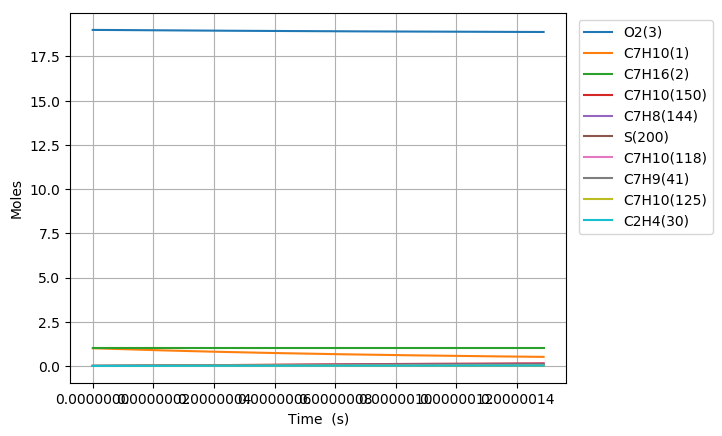

The file beside this chart, header and first rows:
Time (s), Volume (m^3), H(4), O(5), OH(6), H2(7), H2O(8), Ar(9), He(10), HO2(11), H2O2(12), N2, Ne, C7H10(1), C7H16(2), O2(3), C7H10(57), C7H10(54), C7H11(67), C7H9(41), C7H10(125), S(151), S(153), S(152)
0.0, 0.3403, 0.0, 0.0, 0.0, 0.0, 0.0, 0.0, 0.0, 0.0, 0.0, 154.0, 0.0, 1.0, 1.0, 19.0, 0.0, 0.0, 0.0, 0.0, 0.0, 0.0, 0.0, 0.0
1.429892195946727e-21, 0.3403, 6.3576413124786713e-23, 3.2239395359381469e-37, 7.7781655680387634e-38, 1.8105301992899917e-58, 3.6424016694513369e-51, 0.0, 0.0, 7.3135771575493086e-23, 2.5961615277984146e-40, 154.0, 0.0, 1, 1.0, 19.0, 4.8394007936896747e-17, 8.7808901237864193e-17, 3.2399654954273911e-16, 3.2399668625322708e-16, 8.8852676389529242e-26, 2.5976802945267796e-27, 2.5976533106815722e-27, 1.6971575785727345e-27
4.003698148650836e-21, 0.3403, 1.7801395674981857e-22, 1.1547156344853996e-36, 4.6980120031043575e-37, 2.7360732511034353e-57, 4.3242593347052771e-50, 0.0, 0.0, 2.047801615759258e-22, 1.5680815704054011e-39, 154.0, 0.0, 1, 1.0, 19.0, 1.3550322222331046e-16, 2.4586492280087304e-16, 9.0719033871124819e-16, 9.0719072149511814e-16, 5.3667016418126067e-25, 1.5689988978573401e-26, 1.568966223707434e-26, 1.0250831763842206e-26
9.151310054059054e-21, 0.3403, 4.0688904400154567e-22, 3.8274092540559253e-36, 2.2618905471990915e-36, 2.9433427803718786e-56, 4.2455834892055706e-49, 0.0, 0.0, 4.6806894623497247e-22, 7.5496378370154217e-39, 154.0, 0.0, 1, 1.0, 19.0, 3.0972165079613635e-16, 5.6197696326630428e-16, 2.0735779170145824e-15, 2.0735787919232333e-15, 2.5838358112350725e-24, 7.5540542959313546e-26, 7.553730193396464e-26, 4.9353342223838574e-26
1.944653386487549e-20, 0.3403, 8.6463921851165342e-22, 1.3204997525118245e-35, 9.8782702715478964e-36, 2.7054391655615922e-55, 3.7551705291837247e-48, 0.0, 0.0, 9.9464653418578947e-22, 3.2971252582643194e-38, 154.0, 0.0, 1, 1.0, 19.0, 6.5815850794178183e-16, 1.194201033554822e-15, 4.4063530734865133e-15, 4.4063549325568025e-15, 1.1284289713688374e-23, 3.2990539734780748e-25, 3.2987658932330474e-25, 2.1553901081448719e-25
4.003698148650836e-20, 0.3403, 1.7801395675584817e-21, 4.8088978201102695e-35, 4.1239833842989528e-35, 2.3145602631579675e-54, 3.1564471008428614e-47, 0.0, 0.0, 2.0478017846183197e-21, 1.3764849481930677e-37, 154.0, 0.0, 1, 1.0, 19.0, 1.3550322222330475e-15, 2.4586491315624771e-15, 9.0719033858914254e-15, 9.071907212933384e-15, 4.7109687331691901e-23, 1.3772900916442584e-24, 1.3770473740851211e-24, 8.9983293318102874e-25
8.12178767297741e-20, 0.3403, 3.6111402657585945e-21, 1.8237215613790895e-34, 1.684781774805138e-34, 1.9137233464317031e-53, 2.5878460398478911e-46, 0.0, 0.0, 4.1541125836069644e-21, 5.6233906144048303e-37, 154.0, 0.0, 1, 1.0, 19.0, 2.7487796508154792e-15, 4.987545157300281e-15, 1.8403004008545457e-14, 1.8403011770124985e-14, 1.9245843685780087e-22, 5.6266794208062974e-24, 5.6246874162478758e-24, 3.6761110746762151e-24
1.6357966721630558e-19, 0.3403, 7.2731416625846326e-21, 7.0899937874605544e-34, 6.810157307634481e-34, 1.5562083059104712e-52, 2.0957048184324148e-45, 0.0, 0.0, 8.3667353740785881e-21, 2.2730647726039692e-36, 154.0, 0.0, 1, 1.0, 19.0, 5.5362745079799397e-15, 1.0045336527665951e-14, 3.7065205245230342e-14, 3.706522087026732e-14, 7.7794771337214519e-22, 2.2743937829337465e-23, 2.2727801789895005e-23, 1.4859428192886669e-23
3.283032481893685e-19, 0.3403, 1.459714445793998e-20, 2.7944972940619609e-33, 2.7383343015954947e-33, 1.2551388003236491e-51, 1.6868055605966181e-44, 0.0, 0.0, 1.6791985724999176e-20, 9.1398965012533966e-36, 154.0, 0.0, 1, 1.0, 19.0, 1.1111264222307253e-14, 2.0160916543958278e-14, 7.4389607684107397e-14, 7.4389639013631297e-14, 3.1280930586631755e-21, 9.145237355067651e-23, 9.1322544211989088e-23, 5.974910295560308e-23
6.577504101354944e-19, 0.3403, 2.9245150055463731e-20, 1.1094467030384035e-32, 1.0981945302202314e-32, 1.0081964231009731e-50, 1.3535552315321354e-43, 0.0, 0.0, 3.3642505506749679e-20, 3.6655097140945929e-35, 154.0, 0.0, 1, 1.0, 19.0, 2.2261243650955446e-14, 4.0392065678792752e-14, 1.4903841242389068e-13, 1.4903847507301822e-13, 1.2545048377606661e-20, 3.6676491983811251e-22, 3.65724347013993e-22, 2.3962059207020613e-22
1.3166447340277461e-18, 0.3403, 5.8541161277763526e-20, 4.421030232812376e-32, 4.3985062754226084e-32, 8.0819531510137458e-50, 1.0844913187634312e-42, 0.0, 0.0, 6.7343621389887692e-20, 1.4681177480674329e-34, 154.0, 0.0, 1, 1.0, 19.0, 4.4561202508226112e-14, 8.0854320357507921e-14, 2.9833602135157395e-13, 2.983361462851487e-13, 5.0245597203457667e-20, 1.4689727056142434e-21, 1.460656880917966e-21, 9.5973194853850536e-22
2.63443338181225e-18, 0.3403, 1.1713318383137216e-19, 1.7650555784266157e-31, 1.7605487958206859e-31, 6.4721347677738549e-49, 8.6825247302891417e-42, 0.0, 0.0, 1.3474615843470947e-19, 5.8763125693879935e-34, 154.0, 0.0, 1, 1.0, 19.0, 8.9161120222664582e-14, 1.6177865535149894e-13, 5.9693123699940717e-13, 5.969314851043857e-13, 2.0111308500351304e-19, 5.879719000565314e-21, 5.8134895814927625e-21, 3.8414267336541352e-21
5.270010677381258e-18, 0.3403, 2.3431722937462577e-19, 7.0535042149737885e-31, 7.044488419012228e-31, 5.1803590090913212e-48, 6.9486585944455044e-41, 0.0, 0.0, 2.6955245363851809e-19, 2.3513028984450405e-33, 154.0, 0.0, 1, 1.0, 19.0, 1.7836095565113e-13, 3.2362662788872899e-13, 1.1941216594649414e-12, 1.1941221484917921e-12, 8.0471232037461958e-19, 2.3526534089057805e-20, 2.3002008457686014e-20, 1.5370693068858769e-20
1.0541165268519273e-17, 0.3403, 4.6868532220527782e-19, 2.8200576629046347e-30, 2.8182540890013723e-30, 4.1453815650614714e-47, 5.559982641703031e-40, 0.0, 0.0, 5.3916992850265362e-19, 9.406842250776873e-33, 154.0, 0.0, 1, 1.0, 19.0, 3.5676062650641479e-13, 6.4731978318422503e-13, 2.388502469075482e-12, 2.3885034195627461e-12, 3.2193574237111669e-18, 9.4121451103976993e-20, 9.0010140218776139e-20, 6.1492640645153546e-20
2.10834744507953e-17, 0.3403, 9.3742151484316116e-19, 1.1277543030872337e-29, 1.1273933936499192e-29, 3.3167968441095103e-46, 4.4484084916796911e-39, 0.0, 0.0, 1.0784244160558876e-18, 3.7631228115982447e-32, 154.0, 0.0, 1, 1.0, 19.0, 7.1355996821039998e-13, 1.2946949348517104e-12, 4.777263947014479e-12, 4.7772657485246485e-12, 1.287835091027941e-17, 3.7651640728353597e-19, 3.4491608793498785e-19, 2.4598945867779037e-19
4.216809281534736e-17, 0.3403, 1.8748939280252398e-18, 4.5104803937513496e-29, 4.5097571568068965e-29, 2.6537201986566554e-45, 3.5588957976819021e-38, 0.0, 0.0, 2.1570115424537032e-18, 1.5053741156202317e-31, 154.0, 0.0, 1, 1.0, 19.0, 1.4271586515920335e-12, 2.5894006040313853e-12, 9.5547863377643353e-12, 9.5547896202150591e-12, 5.151448502209826e-17, 1.5061266072154561e-18, 1.271805972960849e-18, 9.8398889841769204e-19
8.433732954445148e-17, 0.3403, 3.7498388660146116e-18, 1.8040853947432768e-28, 1.803939630170932e-28, 2.1232269723745636e-44, 2.8471843159061084e-37, 0.0, 0.0, 4.3144984003511779e-18, 6.0221289002234238e-31, 154.0, 0.0, 1, 1.0, 19.0, 2.8543560182499514e-12, 5.1786334180785748e-12, 1.9109828858753092e-11, 1.9109834621991835e-11, 2.0605401432060221e-16, 6.0246265547841955e-18, 4.3906152230941257e-18, 3.9359639582072597e-18
1.265065662735556e-16, 0.3403, 5.6247839156291657e-18, 3.8336154177534738e-28, 3.8333947534409846e-28, 6.3036966366781264e-44, 8.1412174776480375e-37, 0.0, 0.0, 6.4722978632903728e-18, 1.279785191144815e-30, 154.0, 0.0, 1, 1.0, 19.0, 4.2815533848025204e-12, 7.7676877201217765e-12, 2.866486911923248e-11, 2.8664877188008261e-11, 4.378554775814068e-16, 1.2802404450820024e-17, 8.4686572298427349e-18, 8.3638682141510431e-18
2.1084503973176384e-16, 0.3403, 9.3746744613587941e-18, 1.0598650377590407e-27, 1.0598270250866756e-27, 2.9533071612722727e-43, 3.7414275859780514e-36, 0.0, 0.0, 1.078914720888803e-17, 3.5387848053879557e-30, 154.0, 0.0, 1, 1.0, 19.0, 7.1359481174862631e-12, 1.2945082374644022e-11, 4.7774940598166563e-11, 4.7774954071265963e-11, 1.2104635289276437e-15, 3.5395059265583324e-17, 1.8967781405394624e-17, 2.3123018127502149e-17
2.866813476299236e-16, 0.3403, 1.2746538721065784e-17, 1.886343629143454e-27, 1.8862902272117016e-27, 6.8103809292922137e-43, 8.4151820352156774e-36, 0.0, 0.0, 1.4671822933299051e-17, 6.298994196807745e-30, 154.0, 0.0, 1, 1.0, 19.0, 9.7025911797335282e-12, 1.7599968063683928e-11, 6.49585175632099e-11, 6.4958537220812882e-11, 2.1542942767068423e-15, 6.2996430134091245e-17, 2.9612436644809107e-17, 4.1153683299980131e-17
3.625176555280833e-16, 0.3403, 1.6118403362021183e-17, 2.9438751447949496e-27, 2.9438049152125793e-27, 1.3109775605731259e-42, 1.5900341146405649e-35, 0.0, 0.0, 1.8555566339758329e-17, 9.831407135907648e-30, 154.0, 0.0, 1, 1.0, 19.0, 1.2269234241620983e-11, 2.2254244300260499e-11, 8.2142086807655482e-11, 8.2142114553745365e-11, 3.361902669214773e-15, 9.8314192937339998e-17, 4.1031648598631259e-17, 6.4224362426872239e-17
4.3835396342624304e-16, 0.3403, 1.9490268362916833e-17, 4.2195462968815148e-27, 4.2194576180465161e-27, 2.2286646512765239e-42, 2.6570779877862763e-35, 0.0, 0.0, 2.2440317755035454e-17, 1.4093057094602533e-29, 154.0, 0.0, 1, 1.0, 19.0, 1.4835877303168737e-11, 2.6907945216699636e-11, 9.9325648763017921e-11, 9.9325686646961582e-11, 4.8185158651167151e-15, 1.4091706808622511e-16, 5.2930586851982595e-17, 9.2053101971564249e-17
5.900265792225625e-16, 0.3403, 2.6233999185380313e-17, 7.2682531359124998e-27, 7.2681231084933164e-27, 4.9268683613001386e-42, 5.6707370107136921e-35, 0.0, 0.0, 3.0212118869327855e-17, 2.4279594097854116e-29, 154.0, 0.0, 1, 1.0, 19.0, 1.9969163425489711e-11, 3.6214035507555568e-11, 1.3369275605448261e-10, 1.3369281934502408e-10, 8.2993918873544625e-15, 2.4273302514637925e-16, 7.7364709256022634e-17, 1.5855830568105356e-16
7.416991950188819e-16, 0.3403, 3.2977731338438084e-17, 1.1123361799836873e-26, 1.1123182241109156e-26, 9.2302977064991803e-42, 1.0309767669414785e-34, 0.0, 0.0, 3.7987646298908323e-17, 3.7163536150309693e-29, 154.0, 0.0, 1, 1.0, 19.0, 2.5102449546554912e-11, 4.5517999595493646e-11, 1.6805983640038703e-10, 1.6805993377738131e-10, 1.2700511622672654e-14, 3.7147986368217645e-16, 1.0247047268883204e-16, 2.426504406408869e-16
8.933718108152014e-16, 0.3403, 3.9721464912270079e-17, 1.5839528064839703e-26, 1.5839288469763061e-26, 1.5622143961086836e-41, 1.7052225213735507e-34, 0.0, 0.0, 4.5767152591929237e-17, 5.2929027619748227e-29, 154.0, 0.0, 1, 1.0, 19.0, 3.0235735666279221e-11, 5.4819693861848322e-11, 2.0242688797456516e-10, 2.0242702912762722e-10, 1.8084034789108203e-14, 5.2898275485371311e-16, 1.2787369350384266e-16, 3.4551961313536855e-16
1.1967170424078403e-15, 0.3403, 5.3208936402273679e-17, 2.7903543785345106e-26, 2.7903141033940333e-26, 3.7159440262650546e-41, 3.9326242914212602e-34, 0.0, 0.0, 6.1338325855646851e-17, 9.3275474524372803e-29, 154.0, 0.0, 1, 1.0, 19.0, 4.0502307901629643e-11, 7.3416148193033546e-11, 2.7116090318764761e-10, 2.7116116229434592e-10, 3.185227884518106e-14, 9.3187590743534517e-16, 1.7881377201898718e-16, 6.0863481618855357e-16
1.5000622740004793e-15, 0.3403, 6.6696413664120161e-17, 4.3465611438407776e-26, 4.3464978187444018e-26, 7.2590560061711309e-41, 7.5537674006564652e-34, 0.0, 0.0, 7.6925663107166004e-17, 1.4534759386898241e-28, 154.0, 0.0, 1, 1.0, 19.0, 5.0768880131532758e-11, 9.2003388533523427e-11, 3.3989480151735394e-10, 3.3989521909487761e-10, 4.9608438135171284e-14, 1.4515887625783927e-15, 2.2983494407584006e-16, 9.4800417138425906e-16
2.106752737185757e-15, 0.3403, 9.3671385514952571e-17, 8.5091063030571602e-26, 8.5089690789987678e-26, 2.0314202549078917e-40, 2.077422504347786e-33, 0.0, 0.0, 1.0814886209567792e-16, 2.8475726362632419e-28, 154.0, 0.0, 1, 1.0, 19, 7.1302024574986059e-11, 1.2915023222896581e-10, 4.7736224729384429e-10, 4.7736310383174932e-10, 9.7082344180524074e-14, 2.8417062465244249e-15, 3.3182210701689256e-16, 1.8555693680760404e-15
3.3201336635563127e-15, 0.3403, 1.4762139852753177e-16, 2.1034945433053476e-25, 2.1034507394015062e-25, 8.1890047164283164e-40, 8.2655328973599316e-33, 0.0, 0.0, 1.7078936465375524e-16, 7.0505964439136098e-28, 154.0, 0.0, 1, 1.0, 19, 1.1236831339647848e-10, 2.033335188045562e-10, 7.5229573528239574e-10, 7.5229795821152032e-10, 2.3981282800674451e-13, 7.0247410233052771e-15, 5.3575550701721e-16, 4.5854631011331297e-15
4.5335145899268684e-15, 0.3403, 2.0157150395694589e-16, 3.91620263352794e-25, 3.9161036139611896e-25, 2.0614680225064344e-39, 2.0702743398024766e-32, 0.0, 0.0, 2.3368867976328897e-16, 1.3145613813225274e-27, 154.0, 0.0, 1, 1.0, 19, 1.5343460213074974e-10, 2.7736979983422611e-10, 1.0272273518252999e-09, 1.0272315931569568e-09, 4.4616890845181255e-13, 1.3078201929395873e-14, 7.3967113916249452e-16, 8.5343135129979276e-15
5.746895516297424e-15, 0.3403, 2.5552170180391998e-16, 6.2890539062731993e-25, 6.2888690275703291e-25, 4.1458524436961902e-39, 4.1508896476268927e-32, 0.0, 0.0, 2.9684680952634342e-16, 2.1140301434070246e-27, 154.0, 0.0, 1, 1.0, 19, 1.9450089077779882e-10, 3.5125935091429021e-10, 1.302157096935439e-09, 1.3021640096932767e-09, 7.1603130439140309e-13, 2.1002076075169957e-14, 9.4358802916923005e-16, 1.3701076355449801e-14
6.96027644266798e-15, 0.3403, 3.0947199206839844e-16, 9.22206311995635e-25, 9.2217575662689663e-25, 7.2954264977979861e-39, 7.2874479582472442e-32, 0.0, 0.0, 3.6026375386053985e-16, 3.1042576734523718e-27, 154.0, 0.0, 1, 1.0, 19, 2.355671793376255e-10, 4.2500245760100984e-10, 1.5770849706424299e-09, 1.5770952089102332e-09, 1.0492764239265994e-12, 3.0796333845235243e-14, 1.1475052112682237e-15, 2.0084662841162356e-14
9.387038295409091e-15, 0.3403, 4.1737284984846346e-16, 1.6768602804382658e-24, 1.6767944759411331e-24, 1.762548691648855e-38, 1.7540478715781049e-31, 0.0, 0.0, 4.8787408257679465e-16, 5.6599225670112405e-27, 154.0, 0.0, 1, 1.0, 19, 3.1769975619561197e-10, 5.7205039540675418e-10, 2.1269351039810786e-09, 2.1269539594364739e-09, 1.9054570875011157e-12, 5.5995866166426794e-14, 1.5553371460148858e-15, 3.649825963684113e-14
1.1813800148150203e-14, 0.3403, 5.2527407729413975e-16, 2.6555924505611327e-24, 2.655476248048732e-24, 3.4865680459191775e-38, 3.4586003917373615e-31, 0.0, 0.0, 6.1651965808552685e-16, 8.9879023829946788e-27, 154.0, 0.0, 1, 1.0, 19, 3.9983233270470947e-10, 7.1851589791739698e-10, 2.6767777521306146e-09, 2.6768078534849509e-09, 3.0137220705636779e-12, 8.8676509564662986e-14, 1.9631661944568194e-15, 5.7766355390927831e-14
1.4240562000891316e-14, 0.3403, 6.3317567440196263e-16, 3.8584134581975455e-24, 3.8582336958276636e-24, 6.0945266214969247e-38, 6.0273465834074021e-31, 0.0, 0.0, 7.4620047128432047e-16, 1.3094879909263667e-26, 154.0, 0.0, 1, 1.0, 19, 4.8196490886491899e-10, 8.644013623256279e-10, 3.2266129154019661e-09, 3.2266569002577763e-09, 4.3730338416836701e-12, 1.2883795315754506e-13, 2.3709895600548049e-15, 8.3879750802344961e-14
1.909408570637354e-14, 0.3403, 8.4897997758902862e-16, 6.936362414784935e-24, 6.9360481172345528e-24, 1.4731661739135922e-37, 1.4477364293799653e-30, 0.0, 0.0, 1.008667770941704e-15, 2.3671855551470559e-26, 154.0, 0.0, 1, 1.0, 19, 6.4623006013867808e-10, 1.1544414288349498e-09, 4.3262607885524305e-09, 4.3263404876507811e-09, 7.840793380430606e-12, 2.3160199880375798e-13, 3.1866283777646768e-15, 1.5060675722667937e-13
2.3947609411855762e-14, 0.3403, 1.0647857593811821e-15, 1.0910788454652381e-23, 1.0910393739865072e-23, 2.9213882455973157e-37, 2.8537084343307513e-30, 0.0, 0.0, 1.2752759062342518e-15, 3.7442663815669493e-26, 154.0, 0.0, 1, 1.0, 19, 8.1049521001689693e-10, 1.442188971103669e-09, 5.4258787258769015e-09, 5.4260047925546986e-09, 1.2300782295182379e-11, 3.6428555904968383e-13, 4.0022525597750423e-15, 2.3660834087160998e-13
2.8801133117337985e-14, 0.3403, 1.280593019750193e-15, 1.5781772326163292e-23, 1.5781468996691481e-23, 5.110483368346132e-37, 4.9630473328667269e-30, 0.0, 0.0, 1.5460248023667298e-15, 5.4458819143830474e-26, 154.0, 0.0, 1, 1.0, 19, 9.7476035849958391e-10, 1.727662102447443e-09, 6.5254667298045057e-09, 6.5256498851918169e-09, 1.7745160943182048e-11, 5.2688620513818527e-13, 4.8178624599054859e-15, 3.4181427922362498e-13
3.365465682282021e-14, 0.3403, 1.4964017586679743e-15, 2.1549394723648123e-23, 2.154951698287e-23, 8.2002003626136702e-37, 7.9180832157533052e-30, 0.0, 0.0, 1.8209143847833542e-15, 7.477183680378881e-26, 154.0, 0.0, 1, 1.0, 19, 1.139025505586746e-09, 2.0108787756744434e-09, 7.6250248027620902e-09, 7.625275835470536e-09, 2.4166159151082935e-11, 7.1940151059163648e-13, 5.633458177813613e-15, 4.6615466391127832e-13
3.850818052830243e-14, 0.3403, 1.7122119761065396e-15, 2.8213736404789577e-23, 2.821482509002563e-23, 1.235386421271206e-36, 1.1861292673660787e-29, 0.0, 0.0, 2.0999445790595574e-15, 9.8433307082004146e-26, 154.0, 0.0, 1, 1.0, 19, 1.3032906512783913e-09, 2.2918568121021059e-09, 8.7245529471777219e-09, 8.7248827130906553e-09, 3.1556063656179123e-11, 9.4182904770904766e-13, 6.4490397477270989e-15, 6.0955979522995351e-13
4.8215227939266876e-14, 0.3403, 2.1438368464345198e-15, 4.423290079601465e-23, 4.4238577075524574e-23, 2.4522856584058224e-36, 2.3282684858133181e-29, 0.0, 0.0, 2.6704265060232355e-15, 1.5600824746019814e-25, 154.0, 0.0, 1, 1.0, 19, 1.6318209384751601e-09, 2.8471676284503402e-09, 1.0923519460099138e-08, 1.0924039528089694e-08, 4.9212011774846234e-11, 1.4764111024008941e-12, 8.0801606509993525e-15, 9.5328656345640669e-13
5.792227535023132e-14, 0.3403, 2.5754676305121794e-15, 6.3839912040892984e-23, 6.3855890706094321e-23, 4.2993423968672171e-36, 4.0369109862571439e-29, 0.0, 0.0, 3.2574699902921318e-15, 2.2759744896076907e-25, 154.0, 0.0, 1, 1.0, 19, 1.9603512200899491e-09, 3.3937344320199475e-09, 1.3122366288004024e-08, 1.3123120883170956e-08, 7.0652463464253286e-11, 2.1306129368645032e-12, 9.7112255754684049e-15, 1.3724416024812234e-12
6.762932276119576e-14, 0.3403, 3.0071043281191599e-15, 8.7035416652351656e-23, 8.7070620298408601e-23, 6.9196393284935539e-36, 6.4263692259528051e-29, 0.0, 0.0, 3.8610744409705737e-15, 3.1361535565400892e-25, 154.0, 0.0, 1, 1.0, 19, 2.2888814961228177e-09, 3.9316949009667587e-09, 1.5321093450326656e-08, 1.5322127327327049e-08, 9.5817830100344582e-11, 2.9044151197447122e-12, 1.1342234935256764e-14, 1.8664759202704054e-12
7.733637017216021e-14, 0.3403, 3.4387469390366986e-15, 1.1382006097773041e-22, 1.1388729592153166e-22, 1.0461662930653996e-35, 9.6110789526302353e-29, 0.0, 0.0, 4.4812392692658903e-15, 4.1447695889556582e-25, 154.0, 0.0, 1, 1.0, 19, 2.6174117665738226e-09, 4.4611845425811754e-09, 1.7519700966496811e-08, 1.7521059405523314e-08, 1.246494626335629e-10, 3.7977982241626602e-12, 1.2973189132169841e-14, 2.4348445520582854e-12
9.67504649940891e-14, 0.3403, 4.3020498999362993e-15, 1.7815935357196024e-22, 1.7834794473313295e-22, 2.0931896632615606e-35, 1.8824821241348258e-28, 0.0, 0.0, 5.7712477140021246e-15, 6.6239407682381896e-25, 154.0, 0.0, 1, 1.0, 19, 3.2744722907304673e-09, 5.4952828372323867e-09, 2.1916557138080235e-08, 2.1918702624158353e-08, 1.9308148917847988e-10, 5.9432295086234258e-12, 1.6234933639459576e-14, 3.7924246378812591e-12
1.16164559816018e-13, 0.3403, 5.1653765114924106e-15, 2.5686295834192533e-22, 2.572874299019298e-22, 3.7006368630324627e-35, 3.2597062003716314e-28, 0.0, 0.0, 7.1274906558211979e-15, 9.7468024830678735e-25, 154.0, 0.0, 1, 1.0, 19, 3.9315327925603235e-09, 6.4970713627086025e-09, 2.6312934958122054e-08, 2.6316054819966853e-08, 2.7549753378117569e-10, 8.5667514454560413e-12, 1.9496462272611262e-14, 5.4409009735371853e-12
1.3557865463794688e-13, 0.3403, 6.0287267720113265e-15, 3.4993604230874692e-22, 3.5076589648702457e-22, 6.0068389540462593e-35, 5.1850195561796001e-28, 0.0, 0.0, 8.5499634588760223e-15, 1.3546763287590868e-24, 154.0, 0.0, 1, 1.0, 19, 4.5885932720638202e-09, 7.4675595807923513e-09, 3.0708834581940845e-08, 3.0713120211781719e-08, 3.714606902505848e-10, 1.1668208738856384e-11, 2.2757778161541937e-14, 7.3760547303310572e-12
1.5499274945987577e-13, 0.3403, 6.8921006798238481e-15, 4.5738377100798213e-22, 4.588538878271743e-22, 9.158830253024381e-35, 7.7510785764387262e-28, 0.0, 0.0, 1.0038661519658685e-14, 1.8057325969089165e-24, 154.0, 0.0, 1, 1.0, 19, 5.2456537292413714e-09, 8.4077254183259036e-09, 3.5104256164806562e-08, 3.5109902957296e-08, 4.8054770106552666e-10, 1.5247446141485513e-11, 2.6018884390128795e-14, 9.5937282192743127e-12
1.7440684428180467e-13, 0.3403, 7.7554982332849141e-15, 5.7921130841497557e-22, 5.816321890453546e-22, 1.331234533389325e-34, 1.1051022682904797e-27, 0.0, 0.0, 1.1593580266530435e-14, 2.3312087115732324e-24, 154.0, 0.0, 1, 1.0, 19, 5.9027141640933782e-09, 9.31851626913811e-09, 3.9499199861938983e-08, 3.9506407153926365e-08, 6.0234852372973062e-10, 1.9304308455968213e-11, 2.9279783997741324e-14, 1.20898240275781e-11
1.9382093910373356e-13, 0.3403, 8.6189194307732503e-15, 7.1542381690571807e-22, 7.1919167683467306e-22, 1.8631816081073948e-34, 1.5178537871081897e-27, 0.0, 0.0, 1.3214715159276082e-14, 2.9344736861029615e-24, 154.0, 0.0, 1, 1.0, 19, 6.5597745766202295e-09, 1.0200849940376873e-08, 4.3893665828506912e-08, 4.3902636839664862e-08, 7.3646592118869014e-10, 2.3838640535763143e-11, 3.2540479979674981e-14, 1.4860304166977107e-11
2.1323503392566245e-13, 0.3403, 9.4823642706910561e-15, 8.6602645726098843e-22, 8.7163318687525576e-22, 2.5290371015503645e-34, 2.0227914091440616e-27, 0.0, 0.0, 1.4902061688705275e-14, 3.6189058884795124e-24, 154.0, 0.0, 1, 1.0, 19, 7.2168349668223023e-09, 1.1055615486421269e-08, 4.828765421962815e-08, 4.8298595993859896e-08, 8.8251510090331893e-10, 2.8850287285119774e-11, 3.5800975287713202e-14, 1.7901189292641439e-11
2.3264912874759137e-13, 0.3403, 1.034583275146362e-14, 1.0310243886829779e-21, 1.0390673460867327e-21, 3.3469835489466956e-34, 2.6294118515691957e-27, 0.0, 0.0, 1.6655615376143413e-14, 4.3878930489866665e-24, 154.0, 0.0, 1, 1.0, 19, 7.8738953346999616e-09, 1.188367425519938e-08, 5.2681165190369924e-08, 5.2694288538213808e-08, 1.0401232619920438e-09, 3.4339093658751151e-11, 3.9061272830881327e-14, 2.1208557705728812e-11
2.5206322356952026e-13, 0.3403, 1.1209324871538981e-14, 1.2104227688039479e-21, 1.2216144345009567e-21, 4.3360731964667187e-34, 3.3472855913699906e-27, 0.0, 0.0, 1.847537177301081e-14, 5.2448322642520359e-24, 154.0, 0.0, 1, 1.0, 19, 8.5309556802535605e-09, 1.2685860732205553e-08, 5.7074198895748964e-08, 5.7089718337600704e-08, 1.2089292299308319e-09, 4.0304904661642914e-11, 4.2321375476055337e-14, 2.4778544535453411e-11
2.7147731839144915e-13, 0.3403, 1.2072840629387627e-14, 1.4042267536868823e-21, 1.4194042527489555e-21, 5.5162279930637252e-34, 4.1860626340922372e-27, 0.0, 0.0, 2.0361326460419673e-14, 6.1931299966851034e-24, 154.0, 0.0, 1, 1.0, 19, 9.1880160034834423e-09, 1.3462983330961742e-08, 6.1466755490731663e-08, 6.1484889200845453e-08, 1.3885831144328038e-09, 4.674756534902748e-11, 4.5581286048526156e-14, 2.8607340960169065e-11
3.1030550803530693e-13, 0.3403, 1.3799943052397026e-14, 1.8350721541218361e-21, 1.8612780781983047e-21, 8.533769020020816e-34, 6.2653592074949164e-27, 0.0, 0.0, 2.4331813177331518e-14, 8.3774736699459862e-24, 154.0, 0.0, 1, 1.0, 19, 1.0502136582973368e-08, 1.4945144874059259e-08, 7.0250437969121041e-08, 7.0274469078678116e-08, 1.7790894649647926e-09, 6.1062816249932251e-11, 5.2100542072164349e-14, 3.7026402837266566e-11
3.491336976791647e-13, 0.3403, 1.5527140008692514e-14, 2.3236018070483496e-21, 2.365912504079262e-21, 1.2576374772600365e-33, 8.9463149849534939e-27, 0.0, 0.0, 2.8567040754058698e-14, 1.0968362997646073e-23, 154.0, 0.0, 1, 1.0, 19, 1.1816257073172273e-08, 1.6336134600506365e-08, 7.9032213864259818e-08, 7.9063057551439048e-08, 2.2090559578012621e-09, 7.728360780954534e-11, 5.8619062694983263e-14, 4.6436363633058142e-11
3.879618873230225e-13, 0.3403, 1.7254431486813558e-14, 2.8698569043902854e-21, 2.9346749014997101e-21, 1.7834726372491899e-33, 1.2309590852719975e-26, 0.0, 0.0, 3.3066974866674808e-14, 1.3993386654235885e-23, 154.0, 0.0, 1, 1.0, 19, 1.3130377474082533e-08, 1.7641560621333586e-08, 8.7812084414062943e-08, 8.7850683152783712e-08, 2.6760553406461611e-09, 9.5408702280672383e-11, 6.5136869082571374e-14, 5.6808689713597478e-11
4.267900769668803e-13, 0.3403, 1.8981817475628587e-14, 3.4738786129758203e-21, 3.569072153569172e-21, 2.4513417120804291e-33, 1.6437676658264938e-26, 0.0, 0.0, 3.783158162748281e-14, 1.7480283038455839e-23, 154.0, 0.0, 1, 1.0, 19, 1.4444497785706379e-08, 1.88666862453985e-08, 9.6590050855639281e-08, 9.6637373594858054e-08, 3.1778095953861165e-09, 1.1543686272006521e-10, 7.1653981791139879e-14, 6.8115668952857071e-11
4.656182666107381e-13, 0.3403, 2.0709297964325546e-14, 4.1357080745738951e-21, 4.270746642772575e-21, 3.2830951805348927e-33, 2.1415065564965667e-26, 0.0, 0.0, 4.286082757284534e-14, 2.1456940251398303e-23, 154.0, 0.0, 1, 1.0, 19, 1.5758618008045906e-08, 2.0016451082917253e-08, 1.0536611442529263e-07, 1.0542315579188982e-07, 3.7121808042492712e-09, 1.3736685298767079e-10, 7.817042078502411e-14, 8.0330387141439942e-11
5.044464562545959e-13, 0.3403, 2.2436872942402752e-14, 4.8553864059171438e-21, 5.0414723627319776e-21, 4.3019745976880695e-33, 2.7328422951112721e-26, 0.0, 0.0, 4.8154679651393788e-14, 2.5951396066801123e-23, 154.0, 0.0, 1, 1.0, 19, 1.7072738141103082e-08, 2.1095490816542265e-08, 1.1414027635852227e-07, 1.1420805588303881e-07, 4.2771625926648441e-09, 1.6119743774615815e-10, 8.468620545363214e-14, 9.3426705136342667e-11
... 641 more rows
